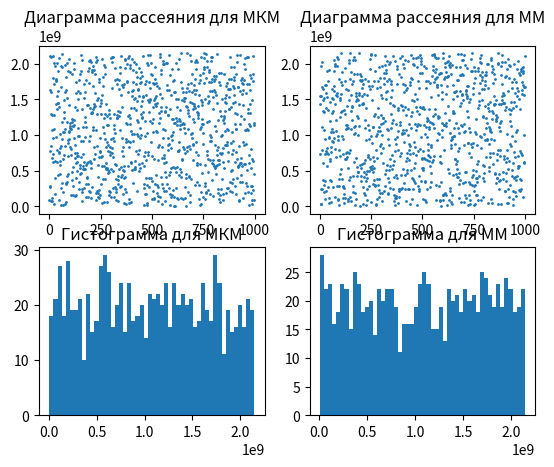

Source code (Python):
import random
import  matplotlib.pyplot as plt
import scipy.stats as stats

# Мультипликативный конгруэнтный метод
def MCM_RNG(seed, a, m):
    return (a * seed) % m

# Метод Макларена-Марсальи 
# Датчик 1 - мультипликативный конгруэнтный метод
# Датчик 2 - линейный конгруэнтный метод   
def MM_RNG(seed, a, c, m, k):
    x = MCM_RNG(seed, a, m) # Датчик 1
    y = (seed*c + 1) % k # Датчик 2
    return x ^ y

# Параметры
a = 29791  
c = 17
m = 2**31
k = 128
n = 1000

# Моделирование МКМ
seeds = [random.randint(1, m-1) for i in range(n)]
mkm_sample = [MCM_RNG(seed, a, m) for seed in seeds]

# Моделирование Макларена-Марсальи
seeds = [random.randint(1, m-1) for i in range(n)] 
mm_sample = [MM_RNG(seed, a, c, m, k) for seed in seeds]

# Проверка равномерности МКМ
mkm_stat, mkm_p = stats.kstest(mkm_sample,'uniform', N=n)
print('Статистика К-С для МКМ:', mkm_stat)
print('p-значение К-С для МКМ:', mkm_p)

mkm_chi2, mkm_p = stats.chisquare(mkm_sample)
print('Статистика хи-квадрат для МКМ:', mkm_chi2)
print('p-значение хи-квадрат для МКМ:', mkm_p)

# Проверка равномерности ММ
mm_stat, mm_p = stats.kstest(mm_sample,'uniform', N=n)
print('Статистика К-С для ММ:', mm_stat) 
print('p-значение К-С для ММ:', mm_p)

mm_chi2, mm_p = stats.chisquare(mm_sample)
print('Статистика хи-квадрат для ММ:', mm_chi2)
print('p-значение хи-квадрат для ММ:', mm_p)

# Диаграмма рассеяния
plt.subplot (2, 2, 1)
plt.scatter(range(n), mkm_sample, s=1)
plt.title('Диаграмма рассеяния для МКМ')

plt.subplot (2, 2, 2)
plt.scatter(range(n), mm_sample, s=1)
plt.title('Диаграмма рассеяния для ММ')

# Гистограммы
plt.subplot (2, 2, 3)
plt.hist(mkm_sample, bins=50)
plt.title('Гистограмма для МКМ')

plt.subplot (2, 2, 4)
plt.hist(mm_sample, bins=50) 
plt.title('Гистограмма для ММ')
plt.show()
